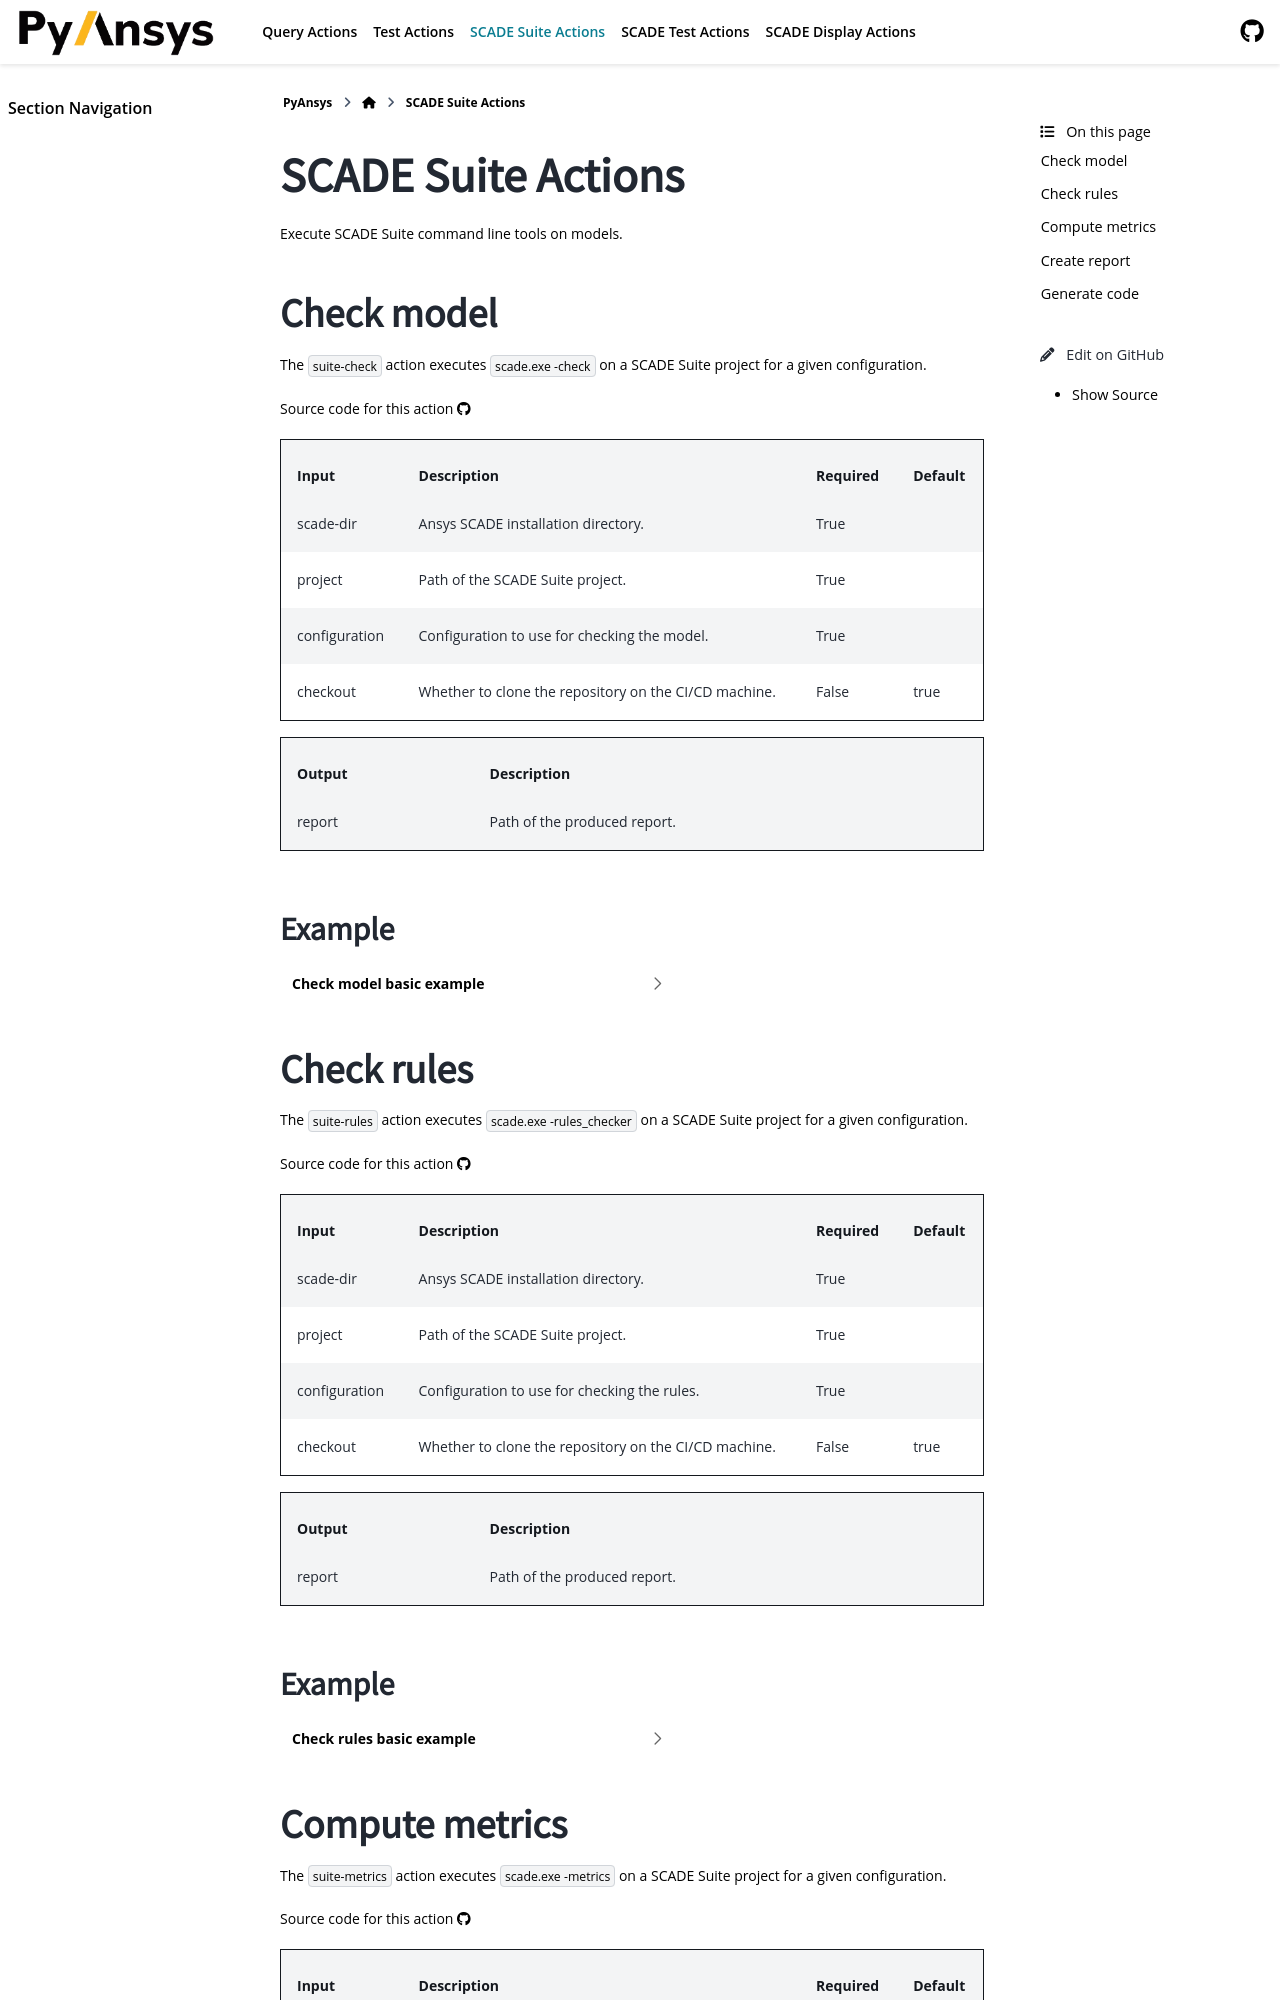

repository: ansys/scade-actions · page: version/2.2/suite-actions/index.html · generator: sphinx

SCADE Suite Actions
===================

Execute SCADE Suite command line tools on models.

Check model
-----------

.. jinja:: suite-check

    {{ description }}

    {{ inputs_table }}

    {{ outputs_table }}

    Example
    +++++++

    {% for filename, title in examples %}
    .. dropdown:: {{ title }}
       :animate: fade-in

       .. literalinclude:: examples/{{ filename }}
          :language: yaml

    {% endfor %}

Check rules
-----------

.. jinja:: suite-rules

    {{ description }}

    {{ inputs_table }}

    {{ outputs_table }}

    Example
    +++++++

    {% for filename, title in examples %}
    .. dropdown:: {{ title }}
       :animate: fade-in

       .. literalinclude:: examples/{{ filename }}
          :language: yaml

    {% endfor %}
